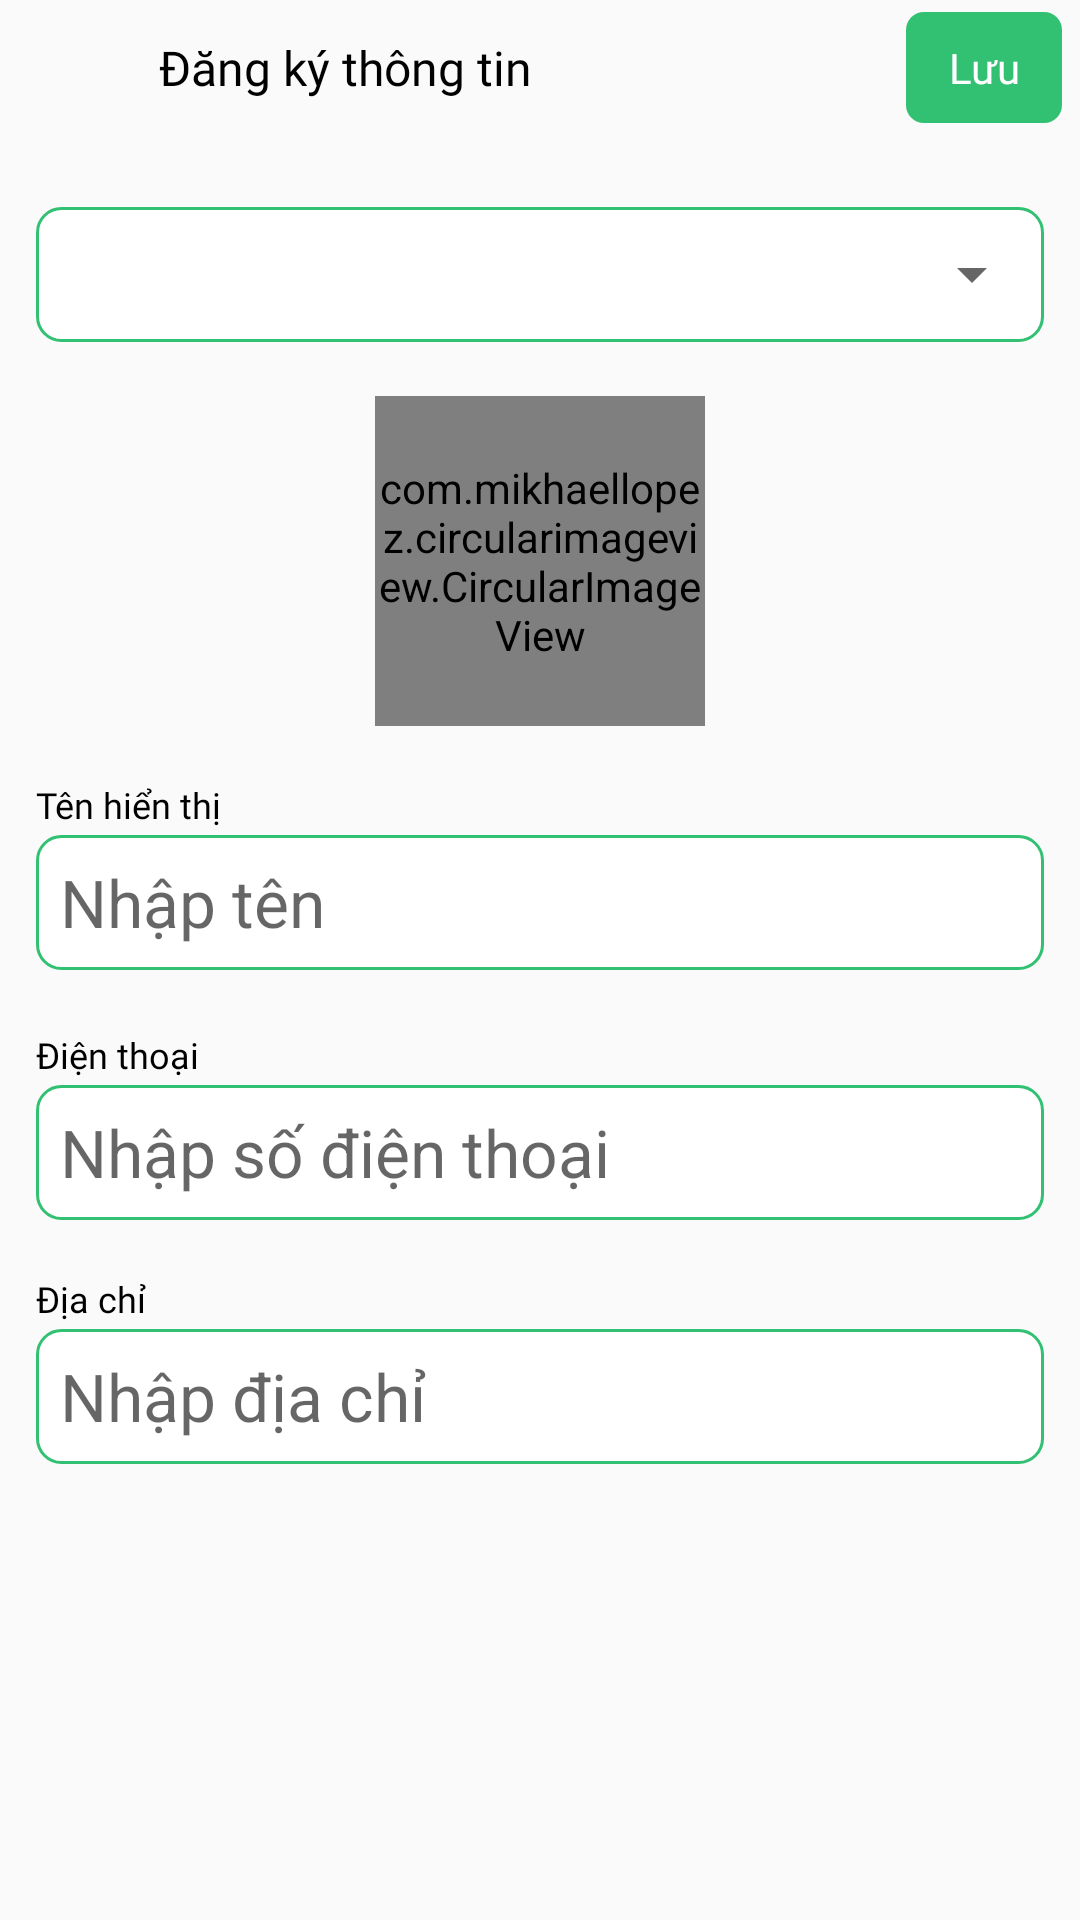

Android layout source for this screen:
<!-- AndroidManifest.xml: application theme Theme.OrderFood -->
<!-- res/layout/activity_register_info.xml -->
<?xml version="1.0" encoding="utf-8"?>
<androidx.constraintlayout.widget.ConstraintLayout xmlns:android="http://schemas.android.com/apk/res/android"
    xmlns:tools="http://schemas.android.com/tools"
    android:layout_width="match_parent"
    android:layout_height="match_parent"
    xmlns:app="http://schemas.android.com/apk/res-auto"
    tools:context=".login.RegisterInfoActivity">

    <LinearLayout
        android:id="@+id/llToolBar"
        android:layout_width="match_parent"
        android:layout_height="45dp"
        app:layout_constraintEnd_toEndOf="parent"
        app:layout_constraintStart_toStartOf="parent"
        app:layout_constraintTop_toTopOf="parent">

        <ImageView
            android:id="@+id/imgBack"
            android:layout_width="45dp"
            android:layout_height="match_parent"
            android:padding="10dp"
            android:src="@drawable/baseline_arrow_back_24"/>

        <TextView
            android:layout_width="0dp"
            android:layout_height="match_parent"
            android:layout_weight="1"
            android:fontFamily="@font/inter_700"
            android:gravity="center_vertical"
            android:paddingLeft="8dp"
            android:text="Đăng ký thông tin"
            android:textColor="@color/black"
            android:textSize="16dp" />


        <TextView
            android:id="@+id/txtSave"
            android:layout_width="52dp"
            android:text="Lưu"
            android:background="@drawable/bg_btn_follow"
            android:textColor="@color/white"
            android:layout_height="match_parent"
            android:gravity="center"
            android:fontFamily="@font/inter_500"
            android:layout_marginVertical="4dp"
            android:layout_marginEnd="6dp"/>

    </LinearLayout>

    <androidx.core.widget.NestedScrollView
        android:id="@+id/nestedScrollView"
        android:layout_width="match_parent"
        android:layout_height="0dp"
        android:fillViewport="true"
        app:layout_constraintBottom_toBottomOf="parent"
        app:layout_constraintTop_toBottomOf="@+id/llToolBar">

        <LinearLayout
            android:layout_width="match_parent"
            android:layout_height="wrap_content"
            android:gravity="center_horizontal"
            android:orientation="vertical">

            <LinearLayout
                android:layout_width="match_parent"
                android:layout_height="45dp"
                android:layout_marginHorizontal="12dp"
                android:layout_marginBottom="18dp"
                android:layout_marginTop="24dp"
                android:background="@drawable/bg_edt_input"
                android:gravity="center_vertical"
                android:paddingStart="8dp"
                android:textColor="@color/black"
                android:textSize="22dp" >

                <Spinner
                    android:layout_width="0dp"
                    android:layout_weight="1"
                    android:id="@+id/spRole"
                    android:layout_height="match_parent"/>

            </LinearLayout>

            <RelativeLayout
                android:layout_width="110dp"
                android:layout_height="110dp">

                <com.mikhaellopez.circularimageview.CircularImageView
                    android:id="@+id/imgAvt"
                    android:layout_width="match_parent"
                    android:layout_height="match_parent"
                    android:layout_gravity="center"
                    android:scaleType="centerCrop"
                    android:src="@drawable/ic_default_profile"
                    app:civ_border_color="@color/color_primary"
                    app:civ_border_width="3dp" />

            </RelativeLayout>

            <TextView
                android:layout_width="match_parent"
                android:layout_height="wrap_content"
                android:layout_marginHorizontal="12dp"
                android:layout_marginTop="16dp"
                android:fontFamily="@font/inter_400"
                android:paddingVertical="2dp"
                android:text="Tên hiển thị"
                android:textColor="@color/black"
                android:textSize="12dp" />

            <EditText
                android:id="@+id/edtName"
                android:layout_width="match_parent"
                android:layout_height="45dp"
                android:layout_marginHorizontal="12dp"
                android:layout_marginBottom="18dp"
                android:background="@drawable/bg_edt_input"
                android:gravity="center_vertical"
                android:hint="Nhập tên"
                android:paddingHorizontal="8dp"
                android:textColor="@color/black"
                android:textSize="22dp" />


            <TextView
                android:layout_width="match_parent"
                android:layout_height="wrap_content"
                android:layout_marginHorizontal="12dp"
                android:fontFamily="@font/inter_400"
                android:paddingVertical="2dp"
                android:text="Điện thoại"
                android:textColor="@color/black"
                android:textSize="12dp" />

            <EditText
                android:id="@+id/edtPhone"
                android:layout_width="match_parent"
                android:layout_height="45dp"
                android:layout_marginHorizontal="12dp"
                android:background="@drawable/bg_edt_input"
                android:gravity="center_vertical"
                android:hint="Nhập số điện thoại"
                android:paddingHorizontal="8dp"
                android:textColor="@color/black"
                android:textSize="22dp" />


            <TextView
                android:layout_width="match_parent"
                android:layout_height="wrap_content"
                android:layout_marginHorizontal="12dp"
                android:layout_marginTop="16dp"
                android:fontFamily="@font/inter_400"
                android:paddingVertical="2dp"
                android:text="Địa chỉ"
                android:textColor="@color/black"
                android:textSize="12dp" />

            <EditText
                android:id="@+id/edtAddress"
                android:layout_width="match_parent"
                android:layout_height="45dp"
                android:layout_marginHorizontal="12dp"
                android:layout_marginBottom="18dp"
                android:background="@drawable/bg_edt_input"
                android:gravity="center_vertical"
                android:hint="Nhập địa chỉ"
                android:paddingHorizontal="8dp"
                android:textColor="@color/black"
                android:textSize="22dp" />

        </LinearLayout>

    </androidx.core.widget.NestedScrollView>

</androidx.constraintlayout.widget.ConstraintLayout>
<!-- resources referenced by this layout -->
<resources>
  <color name="black">#FF000000</color>
  <color name="color_primary">#32C073</color>
  <color name="white">#FFFFFFFF</color>
  <!-- drawable bg_btn_follow (drawable) -->
  <?xml version="1.0" encoding="utf-8"?>
  <shape xmlns:android="http://schemas.android.com/apk/res/android">
      <corners android:radius="6dp"/>
      <solid android:color="@color/color_primary"/>
  </shape>
  <!-- drawable bg_edt_input (drawable) -->
  <?xml version="1.0" encoding="utf-8"?>
  <shape xmlns:android="http://schemas.android.com/apk/res/android">
      <stroke android:color="@color/color_primary" android:width="1dp"/>
      <solid android:color="@color/white"/>
      <corners android:radius="8dp"/>
  </shape>
  <style name="Theme.OrderFood" parent="Theme.AppCompat.Light.NoActionBar">
  
          <item name="colorPrimary">@color/color_primary</item>
  
          <item name="colorPrimaryDark">@color/color_primary</item>
  
      </style>
</resources>
